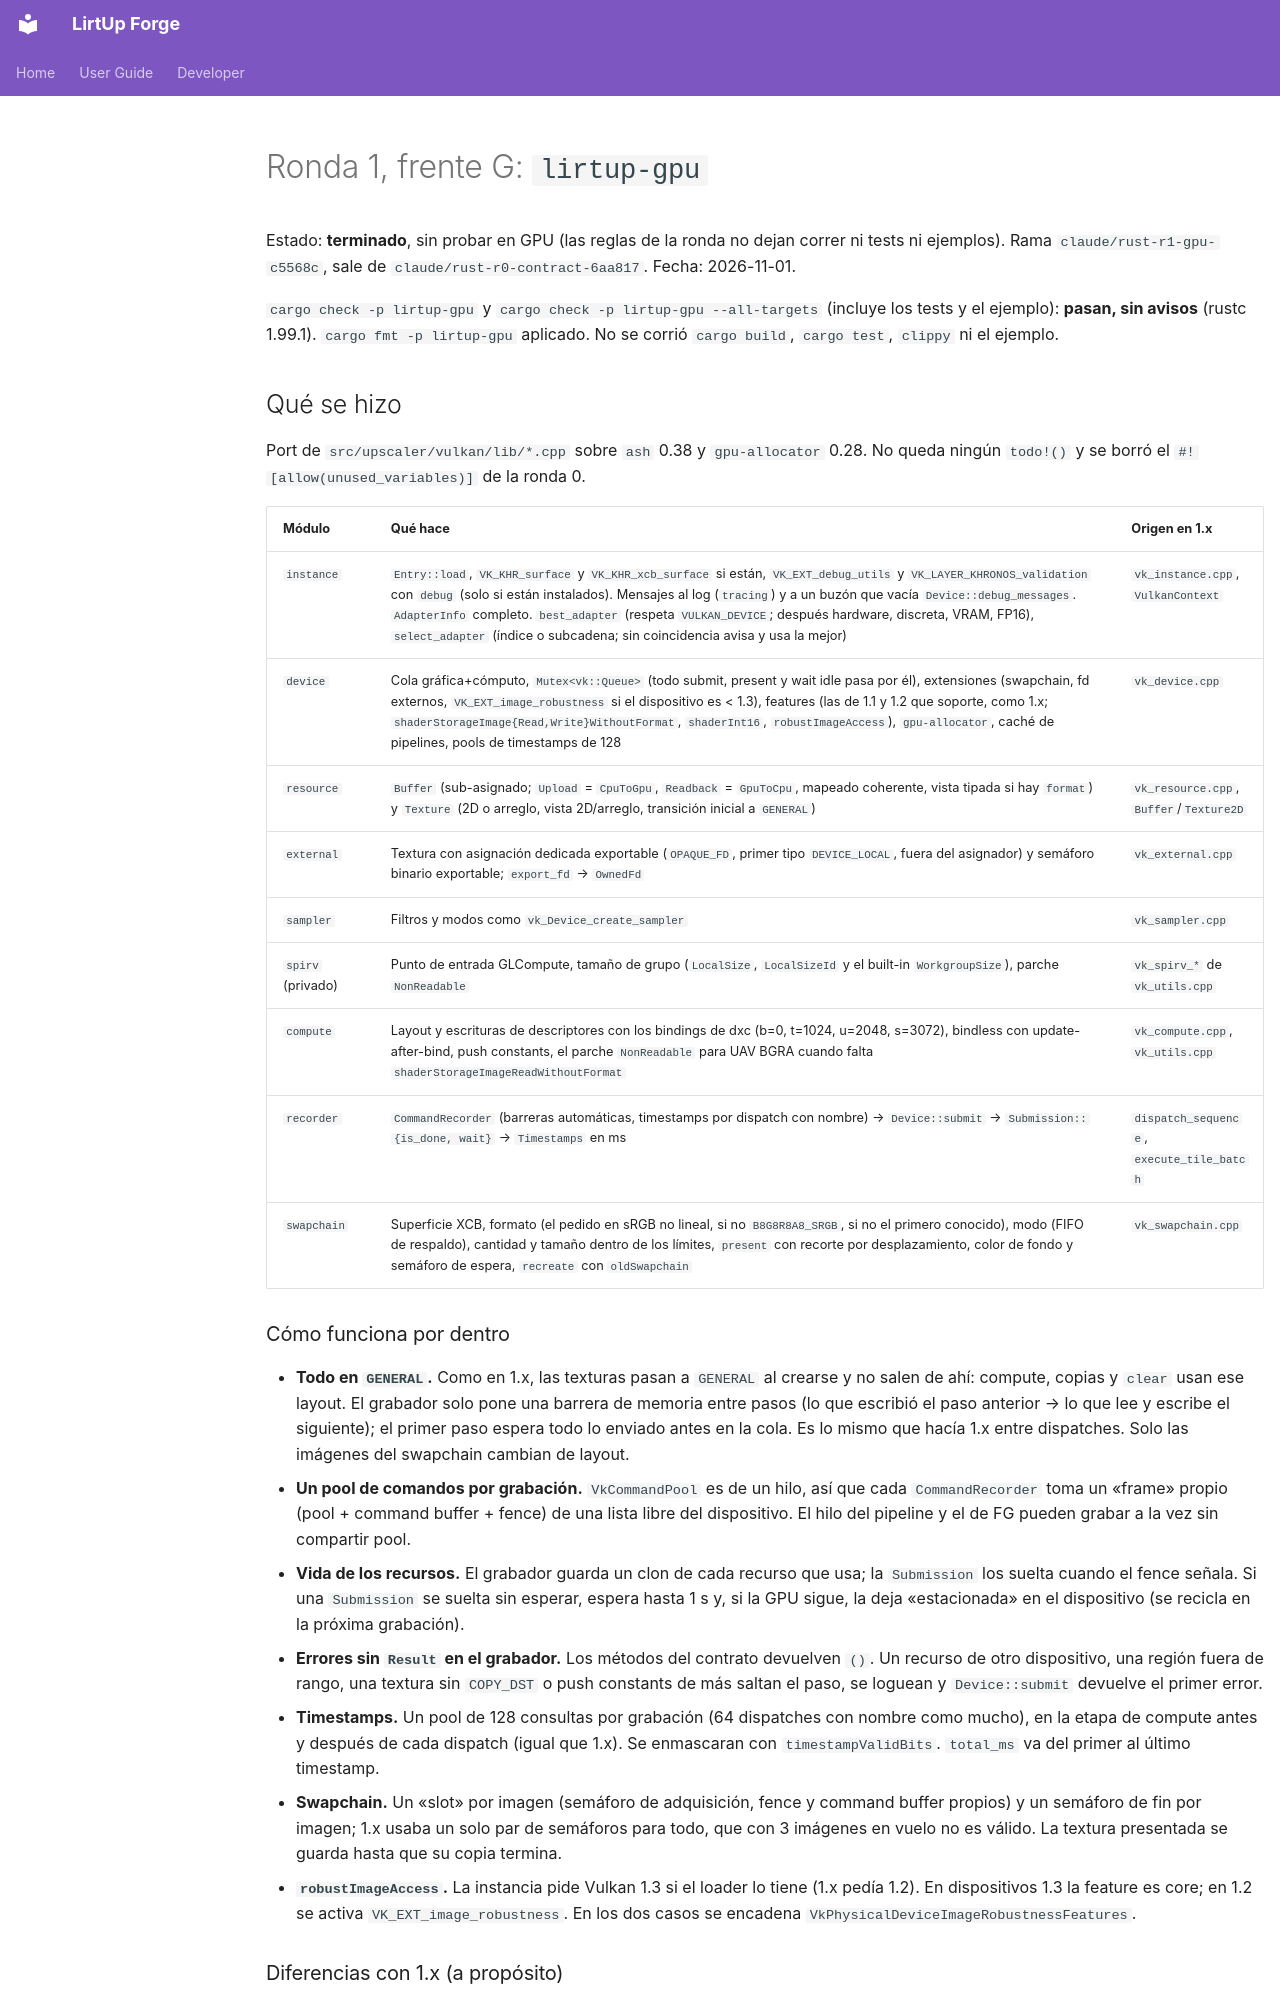

repository: Kushro/lirtup-forge · page: developer/rust-r1-gpu/index.html · generator: mkdocs

# Ronda 1, frente G: `lirtup-gpu`

Estado: **terminado**, sin probar en GPU (las reglas de la ronda no dejan correr ni tests ni
ejemplos). Rama `claude/rust-r1-gpu-c5568c`, sale de `claude/rust-r0-contract-6aa817`. Fecha:
2026-11-01.

`cargo check -p lirtup-gpu` y `cargo check -p lirtup-gpu --all-targets` (incluye los tests y el
ejemplo): **pasan, sin avisos** (rustc 1.99.1). `cargo fmt -p lirtup-gpu` aplicado. No se corrió
`cargo build`, `cargo test`, `clippy` ni el ejemplo.

## Qué se hizo

Port de `src/upscaler/vulkan/lib/*.cpp` sobre `ash` 0.38 y `gpu-allocator` 0.28. No queda ningún
`todo!()` y se borró el `#![allow(unused_variables)]` de la ronda 0.

| Módulo | Qué hace | Origen en 1.x |
| --- | --- | --- |
| `instance` | `Entry::load`, `VK_KHR_surface` y `VK_KHR_xcb_surface` si están, `VK_EXT_debug_utils` y `VK_LAYER_KHRONOS_validation` con `debug` (solo si están instalados). Mensajes al log (`tracing`) y a un buzón que vacía `Device::debug_messages`. `AdapterInfo` completo. `best_adapter` (respeta `VULKAN_DEVICE`; después hardware, discreta, VRAM, FP16), `select_adapter` (índice o subcadena; sin coincidencia avisa y usa la mejor) | `vk_instance.cpp`, `VulkanContext` |
| `device` | Cola gráfica+cómputo, `Mutex<vk::Queue>` (todo submit, present y wait idle pasa por él), extensiones (swapchain, fd externos, `VK_EXT_image_robustness` si el dispositivo es < 1.3), features (las de 1.1 y 1.2 que soporte, como 1.x; `shaderStorageImage{Read,Write}WithoutFormat`, `shaderInt16`, `robustImageAccess`), `gpu-allocator`, caché de pipelines, pools de timestamps de 128 | `vk_device.cpp` |
| `resource` | `Buffer` (sub-asignado; `Upload` = `CpuToGpu`, `Readback` = `GpuToCpu`, mapeado coherente, vista tipada si hay `format`) y `Texture` (2D o arreglo, vista 2D/arreglo, transición inicial a `GENERAL`) | `vk_resource.cpp`, `Buffer`/`Texture2D` |
| `external` | Textura con asignación dedicada exportable (`OPAQUE_FD`, primer tipo `DEVICE_LOCAL`, fuera del asignador) y semáforo binario exportable; `export_fd` → `OwnedFd` | `vk_external.cpp` |
| `sampler` | Filtros y modos como `vk_Device_create_sampler` | `vk_sampler.cpp` |
| `spirv` (privado) | Punto de entrada GLCompute, tamaño de grupo (`LocalSize`, `LocalSizeId` y el built-in `WorkgroupSize`), parche `NonReadable` | `vk_spirv_*` de `vk_utils.cpp` |
| `compute` | Layout y escrituras de descriptores con los bindings de dxc (b=0, t=1024, u=2048, s=3072), bindless con update-after-bind, push constants, el parche `NonReadable` para UAV BGRA cuando falta `shaderStorageImageReadWithoutFormat` | `vk_compute.cpp`, `vk_utils.cpp` |
| `recorder` | `CommandRecorder` (barreras automáticas, timestamps por dispatch con nombre) → `Device::submit` → `Submission::{is_done, wait}` → `Timestamps` en ms | `dispatch_sequence`, `execute_tile_batch` |
| `swapchain` | Superficie XCB, formato (el pedido en sRGB no lineal, si no `B8G8R8A8_SRGB`, si no el primero conocido), modo (FIFO de respaldo), cantidad y tamaño dentro de los límites, `present` con recorte por desplazamiento, color de fondo y semáforo de espera, `recreate` con `oldSwapchain` | `vk_swapchain.cpp` |
